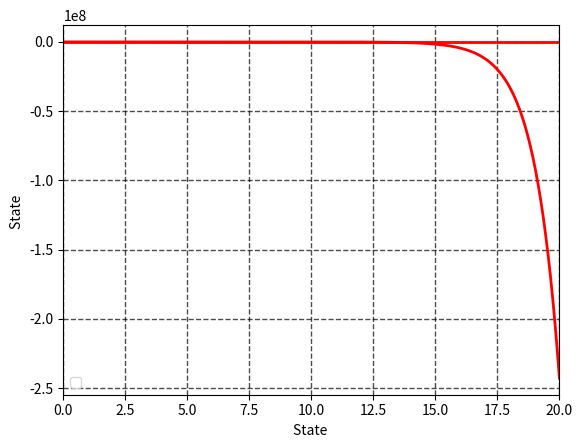

The matplotlib source for this figure:
# Problem 6.1 simulation 

from scipy.integrate import odeint
from matplotlib.pyplot import *

from typing import List, Any

import math

# Defining system parameters:

m = 1           # mass
g = 9.81        # gravitation acceleration
r_tank = 0.5    # tank radius of 0.5 meters
r_out = 0.1     # outlet opening
h_init = 0.1      # initial height, meters
h_d = 0.6      # final height, meters
a = math.pi*(r_out**2)      # cross section of outlet pipe


alpha = 1       # positive constant

def tank_cross_sectional_area(height: float, radius: float):
    """Returns the cross sectional area of a tank at given height. 
    Params:
       height: The current height or liquid level
       radius: Radius of the tank
    Returns:
       float consisting of cross sectional area
    """

    A_h = math.pi*(2*height*radius - height**2)
    return A_h


def sys_ode(x: List[float], t: float):
    """System ODE - it's only one diff EQ."""
    hx = []                               # initializing system ODE to return
    u = feedback_control(x, alpha, t)     # initializing the controller value
    h = x[0]                              # this should be the current height
    A_h = tank_cross_sectional_area(h, r_tank)
    gh = g*h*2.0
    root = 0
    if gh >= 0:
        root = math.sqrt(gh)
    else:
        print('val is < 0')
    print('This is the value of sqrt(2*g*h): ', root)
    hx_1 = (u - a*root) / A_h
    return hx_1


def feedback_control(x: float, gain: float, t: float):
    """Feedback linearizing controller input."""
    alpha = gain

    # May not need state transform for this problem??
    # z = state_transform(h)
    # State transformation
    if t==0:
        h_d = 0.6
    # z_d = state_transform(h_d)     # x_d is the 'desired final height' or 0.6 meters
    
    h_d = 0.6
    h = x    # I think this is the current height in the state vector
    A_h = tank_cross_sectional_area(h, r_tank)
    v = alpha*(h_d - h)
    gh = g*h*2.0
    root = 0
    if gh >= 0:
        root = math.sqrt(gh)
    else:
        print('val is < 0')
    print('This is the value of sqrt(2*g*h): ', root)
    # root = math.sqrt(gh)
    u = a*root-A_h*v
    return u

### Simulating Response

from scipy.integrate import odeint
from numpy import linspace

t0 = 0
tf = 20
N = 1E3
t = linspace(t0, tf, int(N))
h1_0 = h_init
h0 = [h1_0]

# set feedback gain(s)
gains = {'k1': alpha}

h = odeint(sys_ode, h_init, t)
x_1 = h[:,0]

from matplotlib.pyplot import *
plot(t, x_1, 'r', linewidth=2.0, label = r'')
grid(color='black', linestyle='--', linewidth=1.0, alpha = 0.7)
grid(True)
legend()
xlim([t0, tf])
ylabel(r'State ')
xlabel(r'Time  (s)')
show()

plot(x_1, 'r', linewidth=2.0)
grid(color='black', linestyle='--', linewidth=1.0, alpha = 0.7)
grid(True)
xlabel(r'State ')
show()